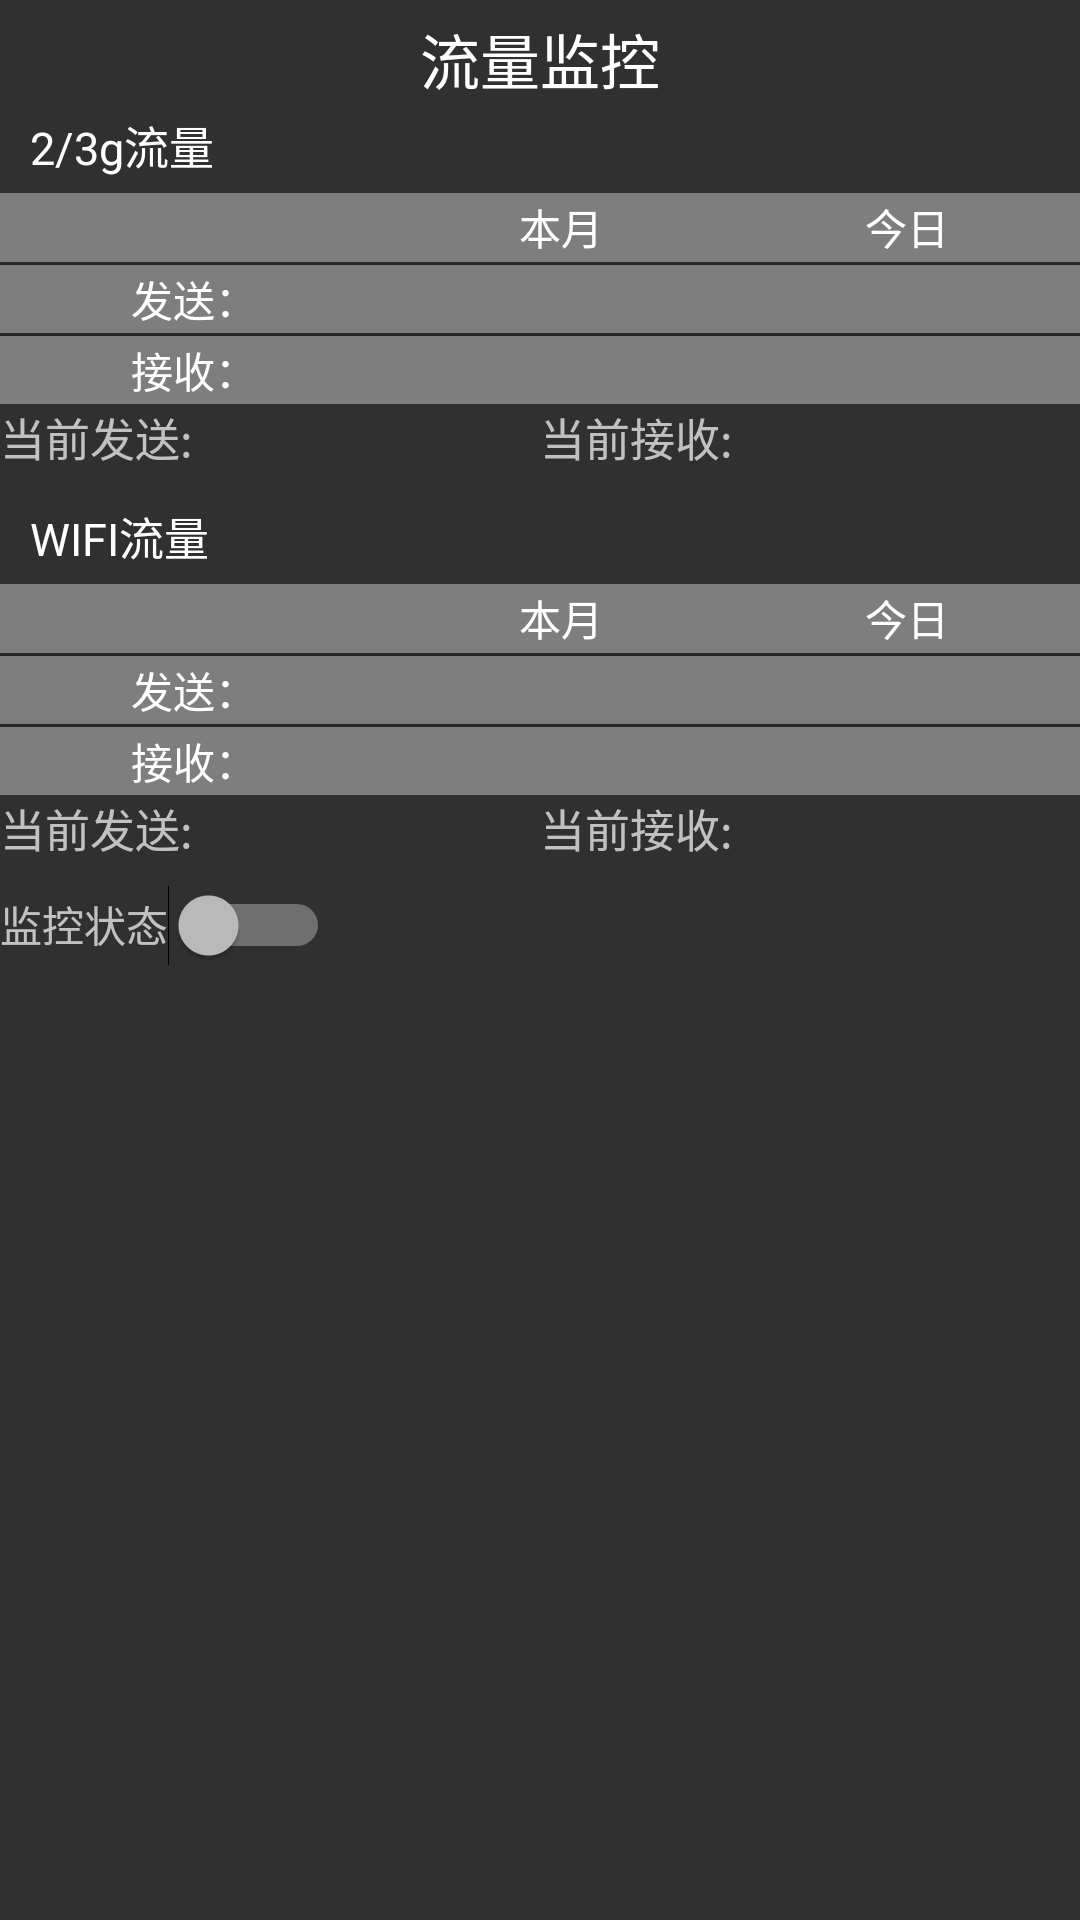

The Android layout XML behind this screen, and the referenced resources:
<!-- AndroidManifest.xml: application theme AppTheme -->
<!-- res/layout/fragment_traffic.xml -->
<FrameLayout xmlns:android="http://schemas.android.com/apk/res/android"
    xmlns:tools="http://schemas.android.com/tools"
    android:layout_width="match_parent"
    android:layout_height="match_parent"
    tools:context="fanghao.example.com.trafficmonitoring.TrafficFragment">

    <LinearLayout
        android:id="@+id/linearlayout"
        android:layout_width="match_parent"
        android:layout_height="match_parent"
        android:orientation="vertical">

        <TextView
            android:layout_width="match_parent"
            android:layout_height="wrap_content"
            android:gravity="center"
            android:paddingTop="5dp"
            android:text="@string/traffic"
            android:textColor="#fff"
            android:textSize="20sp" />

        <RelativeLayout
            android:layout_width="match_parent"
            android:layout_height="30dp">

            <ImageView
                android:id="@+id/mobileL"
                android:layout_width="10dp"
                android:layout_height="25dp" />

            <TextView
                android:layout_width="wrap_content"
                android:layout_height="wrap_content"
                android:layout_alignBottom="@+id/mobileL"
                android:layout_toRightOf="@id/mobileL"
                android:paddingTop="3dp"
                android:text="@string/mobile"
                android:textColor="#fff"
                android:textSize="15sp" />
        </RelativeLayout>

        <TableLayout

            android:layout_width="match_parent"
            android:layout_height="wrap_content"
            android:background="#80CCCCCC"
            android:stretchColumns="*">

            <TableRow>

                <TextView android:layout_margin="2dp" />

                <TextView
                    android:layout_margin="1dp"
                    android:gravity="center"
                    android:text="本月"
                    android:textColor="#fff" />

                <TextView
                    android:layout_margin="1dp"
                    android:gravity="center"
                    android:text="今日"
                    android:textColor="#fff" />
            </TableRow>

            <View
                android:layout_height="1dp"
                android:background="#282828" />

            <TableRow>

                <TextView
                    android:layout_margin="1dp"
                    android:gravity="center"
                    android:text="发送："
                    android:textColor="#fff" />

                <TextView
                    android:id="@+id/mobile_transfer"
                    android:layout_margin="1dp"
                    android:gravity="center"
                    android:textColor="#fff" />

                <TextView
                    android:id="@+id/mobile_transfer_today"
                    android:layout_margin="1dp"
                    android:gravity="center"
                    android:textColor="#fff" />
            </TableRow>

            <View
                android:layout_height="1dp"
                android:background="#282828" />

            <TableRow>

                <TextView
                    android:layout_margin="1dp"
                    android:gravity="center"
                    android:text="接收："
                    android:textColor="#fff" />

                <TextView
                    android:id="@+id/mobile_receive"
                    android:layout_margin="1dp"
                    android:gravity="center"
                    android:textColor="#fff" />

                <TextView
                    android:id="@+id/mobile_receive_today"
                    android:layout_margin="1dp"
                    android:gravity="center"
                    android:textColor="#fff" />
            </TableRow>
        </TableLayout>

        <LinearLayout
            android:layout_width="match_parent"
            android:layout_height="wrap_content"
            android:orientation="horizontal">

            <TextView
                android:layout_width="100dp"
                android:layout_height="30dp"
                android:text="当前发送:"
                android:textSize="15sp" />

            <TextView
                android:id="@+id/mobile_transfer_current"
                android:layout_width="80dp"
                android:layout_height="30dp" />

            <TextView
                android:layout_width="100dp"
                android:layout_height="30dp"
                android:text="当前接收:"
                android:textSize="15sp" />

            <TextView
                android:id="@+id/mobile_receive_current"
                android:layout_width="80dp"
                android:layout_height="30dp" />
        </LinearLayout>

        <RelativeLayout
            android:layout_width="match_parent"
            android:layout_height="30dp">

            <ImageView
                android:id="@+id/mobileL2"
                android:layout_width="10dp"
                android:layout_height="25dp" />

            <TextView
                android:layout_width="wrap_content"
                android:layout_height="wrap_content"
                android:layout_alignBottom="@+id/mobileL2"
                android:layout_toRightOf="@id/mobileL2"
                android:paddingTop="3dp"
                android:text="@string/wifi"
                android:textColor="#fff"
                android:textSize="15sp" />
        </RelativeLayout>

        <TableLayout
            android:layout_width="match_parent"
            android:layout_height="wrap_content"
            android:background="#80CCCCCC"
            android:stretchColumns="*">

            <TableRow>

                <TextView android:layout_margin="2dp" />

                <TextView
                    android:layout_margin="1dp"
                    android:gravity="center"
                    android:text="本月"
                    android:textColor="#fff" />

                <TextView
                    android:layout_margin="1dp"
                    android:gravity="center"
                    android:text="今日"
                    android:textColor="#fff" />
            </TableRow>

            <View
                android:layout_height="1dp"
                android:background="#282828" />

            <TableRow>

                <TextView
                    android:layout_margin="1dp"
                    android:gravity="center"
                    android:text="发送："
                    android:textColor="#fff" />

                <TextView
                    android:id="@+id/wifi_transfer"
                    android:layout_margin="1dp"
                    android:gravity="center"
                    android:textColor="#fff" />

                <TextView
                    android:id="@+id/wifi_transfer_today"
                    android:layout_margin="1dp"
                    android:gravity="center"
                    android:textColor="#fff" />
            </TableRow>

            <View
                android:layout_height="1dp"
                android:background="#282828" />

            <TableRow>

                <TextView
                    android:layout_margin="1dp"
                    android:gravity="center"
                    android:text="接收："
                    android:textColor="#fff" />

                <TextView
                    android:id="@+id/wifi_receive"
                    android:layout_margin="1dp"
                    android:gravity="center"
                    android:textColor="#fff" />

                <TextView
                    android:id="@+id/wifi_receive_today"
                    android:layout_margin="1dp"
                    android:gravity="center"
                    android:textColor="#fff" />
            </TableRow>
        </TableLayout>

        <LinearLayout
            android:layout_width="match_parent"
            android:layout_height="wrap_content"
            android:orientation="horizontal">

            <TextView
                android:layout_width="100dp"
                android:layout_height="30dp"
                android:text="当前发送:"
                android:textSize="15sp" />

            <TextView
                android:id="@+id/wifi_transfer_current"
                android:layout_width="80dp"
                android:layout_height="30dp" />

            <TextView
                android:layout_width="100dp"
                android:layout_height="30dp"
                android:text="当前接收:"
                android:textSize="15sp" />

            <TextView
                android:id="@+id/wifi_receive_current"
                android:layout_width="80dp"
                android:layout_height="30dp" />
        </LinearLayout>
        


        <LinearLayout
            android:layout_width="match_parent"
            android:layout_height="wrap_content">

            <TextView
                android:layout_width="wrap_content"
                android:layout_height="wrap_content"
                android:text="监控状态" />

            <Switch
                android:id="@+id/swither"
                android:layout_width="wrap_content"
                android:layout_height="wrap_content" />
        </LinearLayout>

        <RelativeLayout
            android:layout_width="match_parent"
            android:layout_height="wrap_content">

        </RelativeLayout>

        <TableLayout
            android:layout_width="match_parent"
            android:layout_height="wrap_content">

        </TableLayout>

        <LinearLayout
            android:layout_width="wrap_content"
            android:layout_height="match_parent">

        </LinearLayout>
    </LinearLayout>


</FrameLayout>
<!-- resources referenced by this layout -->
<resources>
  <string name="mobile">2/3g流量</string>
  <string name="traffic">流量监控</string>
  <string name="wifi">WIFI流量</string>
  <style name="AppTheme" parent="Theme.AppCompat.NoActionBar">
          
         
      </style>
</resources>
